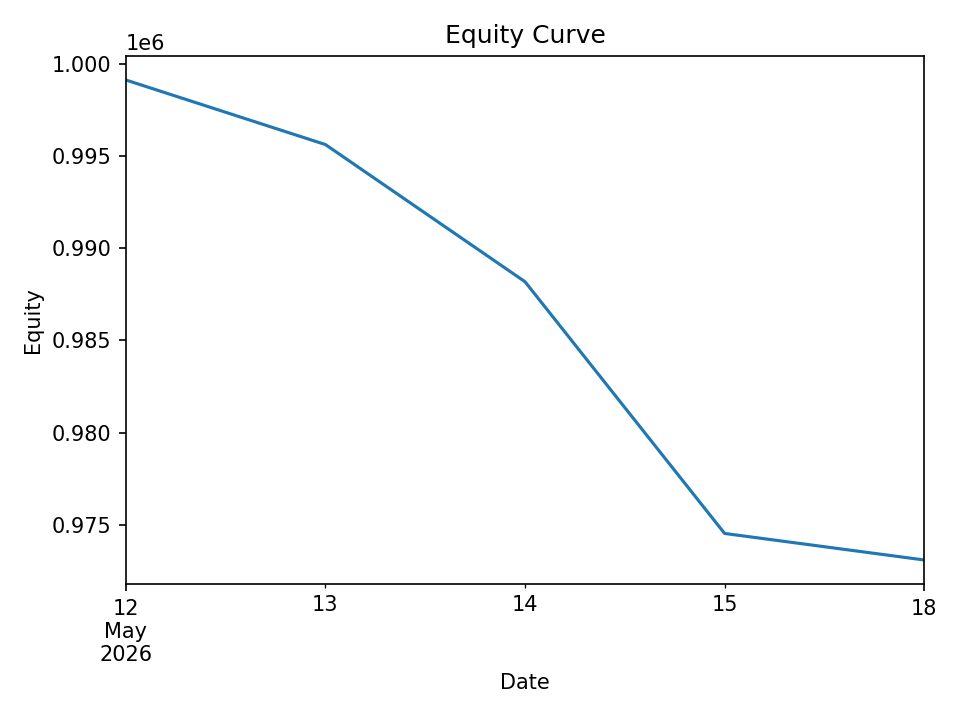

Values plotted in this chart, from the file beside it:
date, equity, cash_realized, open_positions, exposure, exposure_pct
2026-05-12, 999124, 998593, 4, 39885, 0.03992
2026-05-13, 995623, 997929, 25, 245092, 0.2462
2026-05-14, 988183, 989455, 36, 351926, 0.3561
2026-05-15, 974529, 974696, 6, 58510, 0.06004
2026-05-18, 973091, 973476, 7, 68190, 0.07008
